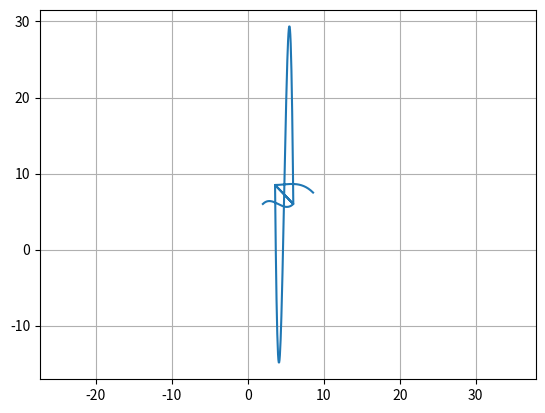

The script that saved this image:
import matplotlib.pyplot as plt
import numpy as np

plt.grid(True)
plt.axis('equal')

def Reverse(tuples):
    new_tup = tuples[::-1]
    return new_tup

def Hermite(bornes):

    """
    x =  np.linspace(bornes[0][0], bornes[1][0], 100)
    y = bornes[0][1] + (x - bornes[0][0]) * ((bornes[1][1] - bornes[0][1]) / (bornes[1][0] - bornes[0][0]))
    """ 

    x = []
    y = []

    ## n = nombre de point que l'on veut
    interv =  np.linspace(bornes[0][0], bornes[1][0], 50)

    for i in interv : 
        x.append(i)

        phiX = (i - bornes[0][0])/(bornes[1][0] - bornes[0][0])

        y.append(
        bornes[0][1] * phiOne(phiX)
        + bornes[1][1] * phiTwo(phiX)
        + (bornes[1][0]  - bornes[0][0]) * bornes[0][2] * phiThree(phiX)
        + (bornes[1][0]  - bornes[0][0]) * bornes[1][2] * phiFour(phiX)
        )
         
    return (x,y)

def HermiteList(points):
    x = []
    y = []
    for i in range(len(points)-1):
        if(points[i+1][0]<points[i][0]):
        #     ## On retourne en arrière, faut faire une rotation
            # On inverse leurs dérivées
            a = [points[i+1][0],points[i+1][1],- ( 100 - points[i+1][2])]
            b = [points[i][0],points[i][1],- ( 100 - points[i+1][2])]
            xy = Hermite([a, b])
        else:
            xy = Hermite([points[i], points[i+1]])
            
        for xi in xy[0]:
            x.append(xi)
        for yi in xy[1]:
            y.append(yi)

    return (x,y)


# phi functions for the Hermite calculations
def phiOne(x):
    return (((x - 1)**2) * (2 * x + 1))

def phiTwo(x):
    return (x**2 * (-2 * x + 3))

def phiThree(x): 
    return ((x - 1)**2 * x)

def phiFour(x):
    return (x**2 * (x - 1))

def Display(x,y):
    plt.plot(x, y)
    plt.show()

A = HermiteList([[1.8,5.8,2], [4,7,-0.2], [4.6,8.4, -1]])
B = HermiteList([[2,6,1],[6,6,1],[3.6,8.5,0],[8.6,7.5,- 1]])
C = HermiteList([[0,0,1],[0.1,1,-1]])
#Display(A[0], A[1])
Display(B[0],B[1])
#Display(A[0],A[1])

#[6, 9.5,-0.2], [8,7,-0.8], [8.2, 4.6, 0], [9.6, 4.4, 1], [7,3.2, 0], [5, 1.2, 0]

def rotate180From(tempOrigin, P):

    transP = [P[0] - tempOrigin[0], P[1] - tempOrigin[1]]
    """
    the rotation matrix is as follows:
    -1          0
    0           -1
    """
    transP[0] = -transP[0]
    transP[1] = -transP[1]

    #and then we return to the original position
    transP[0] = transP[0] + tempOrigin[0]
    transP[1] = transP[1] + tempOrigin[1]

    return transP

def rotate90From(tempOrigin, P):

    transP = [P[0] - tempOrigin[0], P[1] - tempOrigin[1]]
    """
    the rotation matrix is as follows:
    
    0     -1
    1     0
    """
    transP[0] = -transP[0]
    transP[1] = -transP[1]

    #and then we return to the original position
    transP[0] = transP[0] + tempOrigin[0]
    transP[1] = transP[1] + tempOrigin[1]

    return transP
